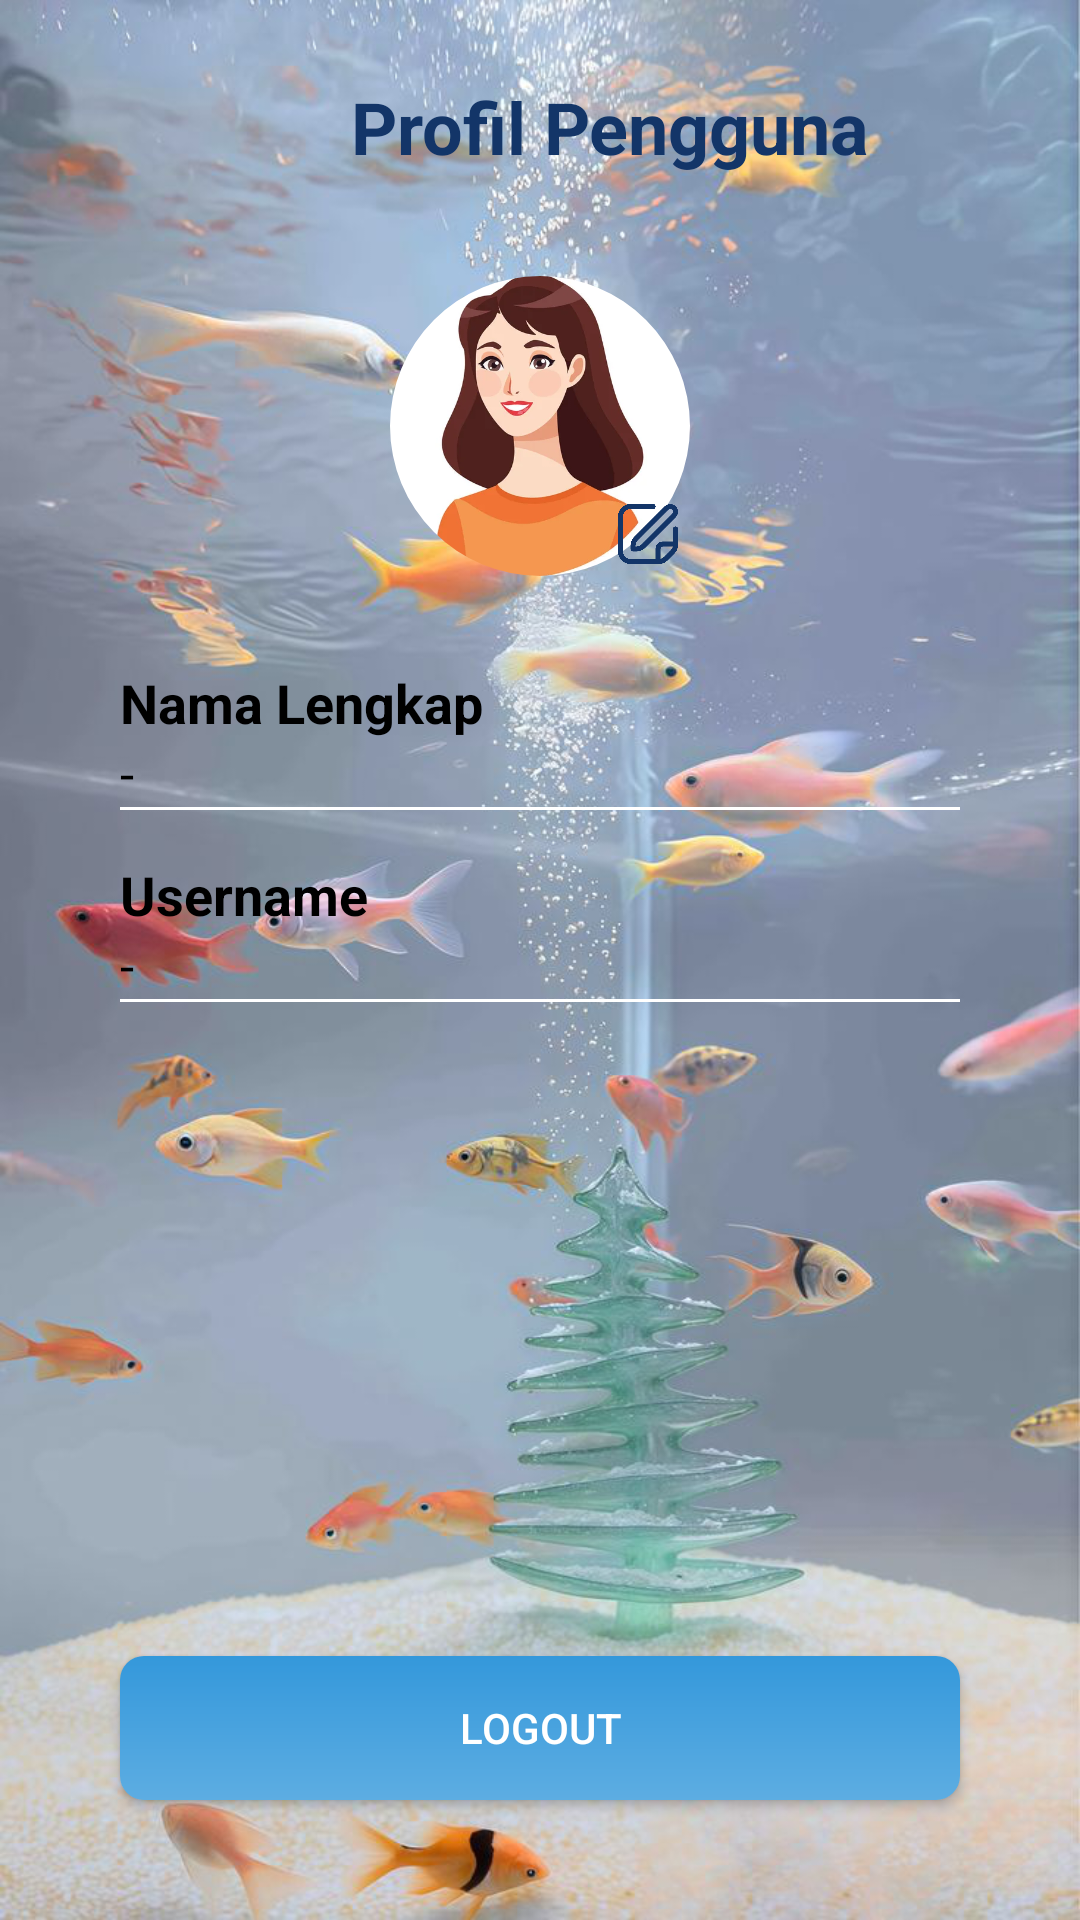

The Android layout XML behind this screen, and the referenced resources:
<!-- AndroidManifest.xml: application theme Theme.SmartAkuarium -->
<!-- res/layout/activity_profile.xml -->
<?xml version="1.0" encoding="utf-8"?>
<RelativeLayout xmlns:android="http://schemas.android.com/apk/res/android"
    xmlns:app="http://schemas.android.com/apk/res-auto"
    android:id="@+id/main"
    android:layout_width="match_parent"
    android:layout_height="match_parent"
    android:background="@drawable/aquarium"
    android:padding="16dp">

    
    <RelativeLayout
        android:id="@+id/headerLayout"
        android:layout_width="match_parent"
        android:layout_height="wrap_content"
        android:layout_marginTop="10dp">

        

        

        <ImageButton
            android:id="@+id/btnBack"
            android:layout_width="36dp"
            android:layout_height="36dp"
            android:layout_alignParentStart="true"
            android:layout_marginStart="20dp"
            android:background="@android:color/transparent"
            android:contentDescription="Kembali"
            android:src="@drawable/baseline_arrow_back_24"
            app:tint="#FFFFFF" />

        <TextView
            android:id="@+id/judul"
            android:layout_width="wrap_content"
            android:layout_height="wrap_content"
            android:layout_marginStart="45dp"
            android:layout_toEndOf="@id/btnBack"
            android:text="Profil Pengguna"
            android:textColor="#133568"
            android:textSize="24sp"
            android:textStyle="bold" />
    </RelativeLayout>

    
    <com.google.android.material.imageview.ShapeableImageView
        android:id="@+id/fotoProfil"
        android:layout_width="100dp"
        android:layout_height="100dp"
        android:src="@drawable/foto_profil"
        android:layout_centerHorizontal="true"
        android:layout_below="@id/headerLayout"
        android:layout_marginTop="30dp"
        android:scaleType="centerCrop"
        app:shapeAppearanceOverlay="@style/CircleImage" />

    
    <ImageView
        android:id="@+id/ikonEdit"
        android:layout_width="20dp"
        android:layout_height="20dp"
        android:src="@drawable/ic_edit"
        android:layout_alignEnd="@id/fotoProfil"
        android:layout_alignBottom="@id/fotoProfil"
        android:layout_marginEnd="4dp"
        android:layout_marginBottom="4dp" />

    
    <TextView
        android:id="@+id/labelNama"
        android:layout_width="match_parent"
        android:layout_height="wrap_content"
        android:text="Nama Lengkap"
        android:textColor="#000000"
        android:textStyle="bold"
        android:textSize="18sp"
        android:layout_below="@id/fotoProfil"
        android:layout_marginTop="30dp"
        android:layout_marginStart="24dp"
        android:layout_marginEnd="24dp" />

    <TextView
        android:id="@+id/txtNama"
        android:layout_width="match_parent"
        android:layout_height="wrap_content"
        android:text="-"
        android:textColor="#000000"
        android:textSize="17sp"
        android:layout_below="@id/labelNama"
        android:layout_marginStart="24dp"
        android:layout_marginEnd="24dp" />

    <View
        android:id="@+id/line1"
        android:layout_width="match_parent"
        android:layout_height="1dp"
        android:background="#FFFFFF"
        android:layout_below="@id/txtNama"
        android:layout_marginBottom="16dp"
        android:layout_marginStart="24dp"
        android:layout_marginEnd="24dp" />

    
    <TextView
        android:id="@+id/labelEmail"
        android:layout_width="match_parent"
        android:layout_height="wrap_content"
        android:text="Username"
        android:textColor="#000000"
        android:textStyle="bold"
        android:textSize="18sp"
        android:layout_below="@id/line1"
        android:layout_marginStart="24dp"
        android:layout_marginEnd="24dp" />

    <TextView
        android:id="@+id/txtEmail"
        android:layout_width="match_parent"
        android:layout_height="wrap_content"
        android:text="-"
        android:textColor="#000000"
        android:textSize="17sp"
        android:layout_below="@id/labelEmail"
        android:layout_marginStart="24dp"
        android:layout_marginEnd="24dp" />

    <View
        android:id="@+id/line2"
        android:layout_width="match_parent"
        android:layout_height="1dp"
        android:background="#FFFFFF"
        android:layout_below="@id/txtEmail"
        android:layout_marginBottom="16dp"
        android:layout_marginStart="24dp"
        android:layout_marginEnd="24dp" />

    
    <Button
        android:id="@+id/btnLogout"
        android:layout_width="match_parent"
        android:layout_height="48dp"
        android:text="Logout"
        android:textColor="#FFFFFF"
        android:background="@drawable/btn_gradientbutton"
        android:layout_alignParentBottom="true"
        android:layout_marginBottom="24dp"
        android:layout_marginStart="24dp"
        android:layout_marginEnd="24dp"
        android:clickable="true"
        android:foreground="?android:attr/selectableItemBackground"/>

</RelativeLayout>
<!-- resources referenced by this layout -->
<resources>
  <!-- drawable aquarium: png bitmap (drawable, 887472 bytes) -->
  <!-- drawable btn_gradientbutton (drawable) -->
  <shape xmlns:android="http://schemas.android.com/apk/res/android">
      <gradient
          android:angle="90"
          android:startColor="#5DADE2"
      android:endColor="#3498DB"
      />
      <corners android:radius="8dp" />
  </shape>
  <!-- drawable foto_profil: jpg bitmap (drawable, 12700 bytes) -->
  <!-- drawable ic_edit: png bitmap (drawable, 17055 bytes) -->
  <style name="CircleImage" parent="">
          <item name="cornerFamily">rounded</item>
          <item name="cornerSize">50%</item>
      </style>
  <style name="Theme.SmartAkuarium" parent="Base.Theme.SmartAkuarium" />
  <style name="Base.Theme.SmartAkuarium" parent="Theme.Material3.DayNight.NoActionBar">
          
          
      </style>
</resources>
